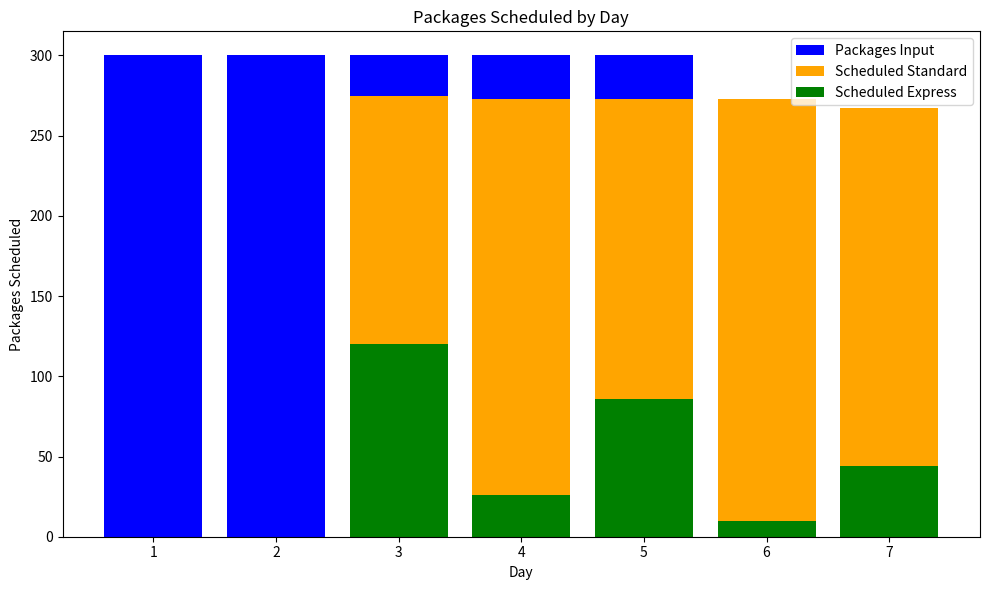

This figure's Python source:
import matplotlib.pyplot as plt

# Data
days = [1, 2, 3, 4, 5, 6, 7]
packages_input = [300, 300, 300, 300, 300, 0, 0]
scheduled_standard = [0, 0, 155, 247, 187, 263, 223]
scheduled_express = [0, 0, 120, 26, 86, 10, 44]

# Plot
plt.figure(figsize=(10, 6))
plt.bar(days, packages_input, label='Packages Input', color='blue')
plt.bar(days, scheduled_standard, label='Scheduled Standard', color='orange', bottom=scheduled_express)
plt.bar(days, scheduled_express, label='Scheduled Express', color='green')

# Labels and title
plt.xlabel('Day')
plt.ylabel('Packages Scheduled')
plt.title('Packages Scheduled by Day')
plt.legend()

# Show plot
plt.xticks(days)
plt.tight_layout()
plt.show()
